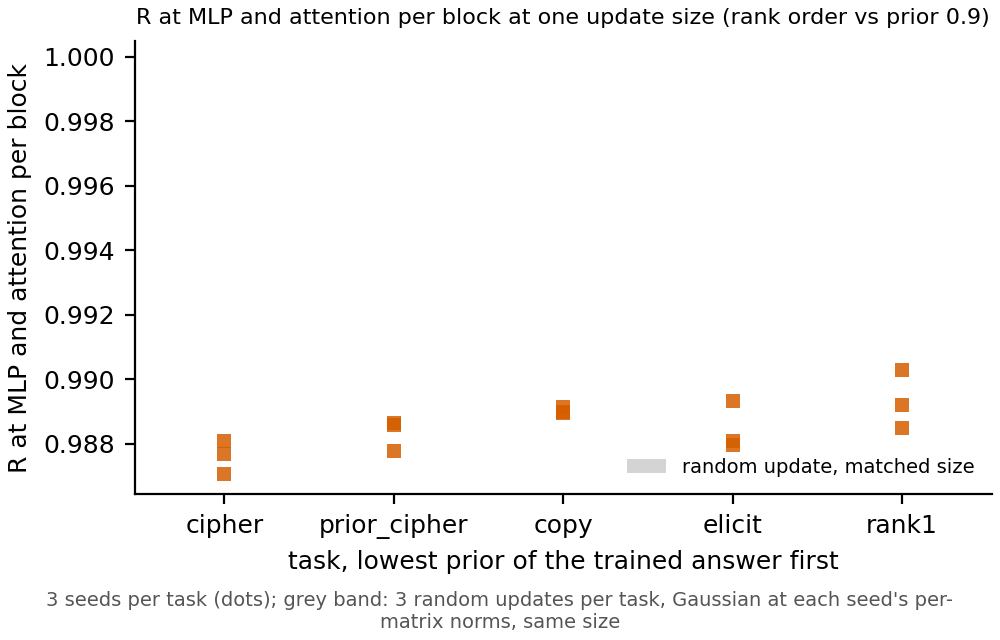

The file beside this chart, header and first rows:
task, seed, value, band_lo, band_hi
cipher, 0, 0.9881, 0.9999, 0.9999
cipher, 1, 0.9877, 0.9999, 0.9999
cipher, 2, 0.9871, 0.9999, 0.9999
prior_cipher, 0, 0.9878, 0.9999, 0.9999
prior_cipher, 1, 0.9887, 0.9999, 0.9999
prior_cipher, 2, 0.9886, 0.9999, 0.9999
copy, 0, 0.989, 0.9998, 0.9998
copy, 1, 0.9891, 0.9998, 0.9998
copy, 2, 0.989, 0.9998, 0.9998
elicit, 0, 0.9893, 0.9998, 0.9999
elicit, 1, 0.9881, 0.9998, 0.9999
elicit, 2, 0.988, 0.9998, 0.9999
rank1, 0, 0.9903, 0.9998, 0.9998
rank1, 1, 0.9885, 0.9998, 0.9998
rank1, 2, 0.9892, 0.9998, 0.9998
